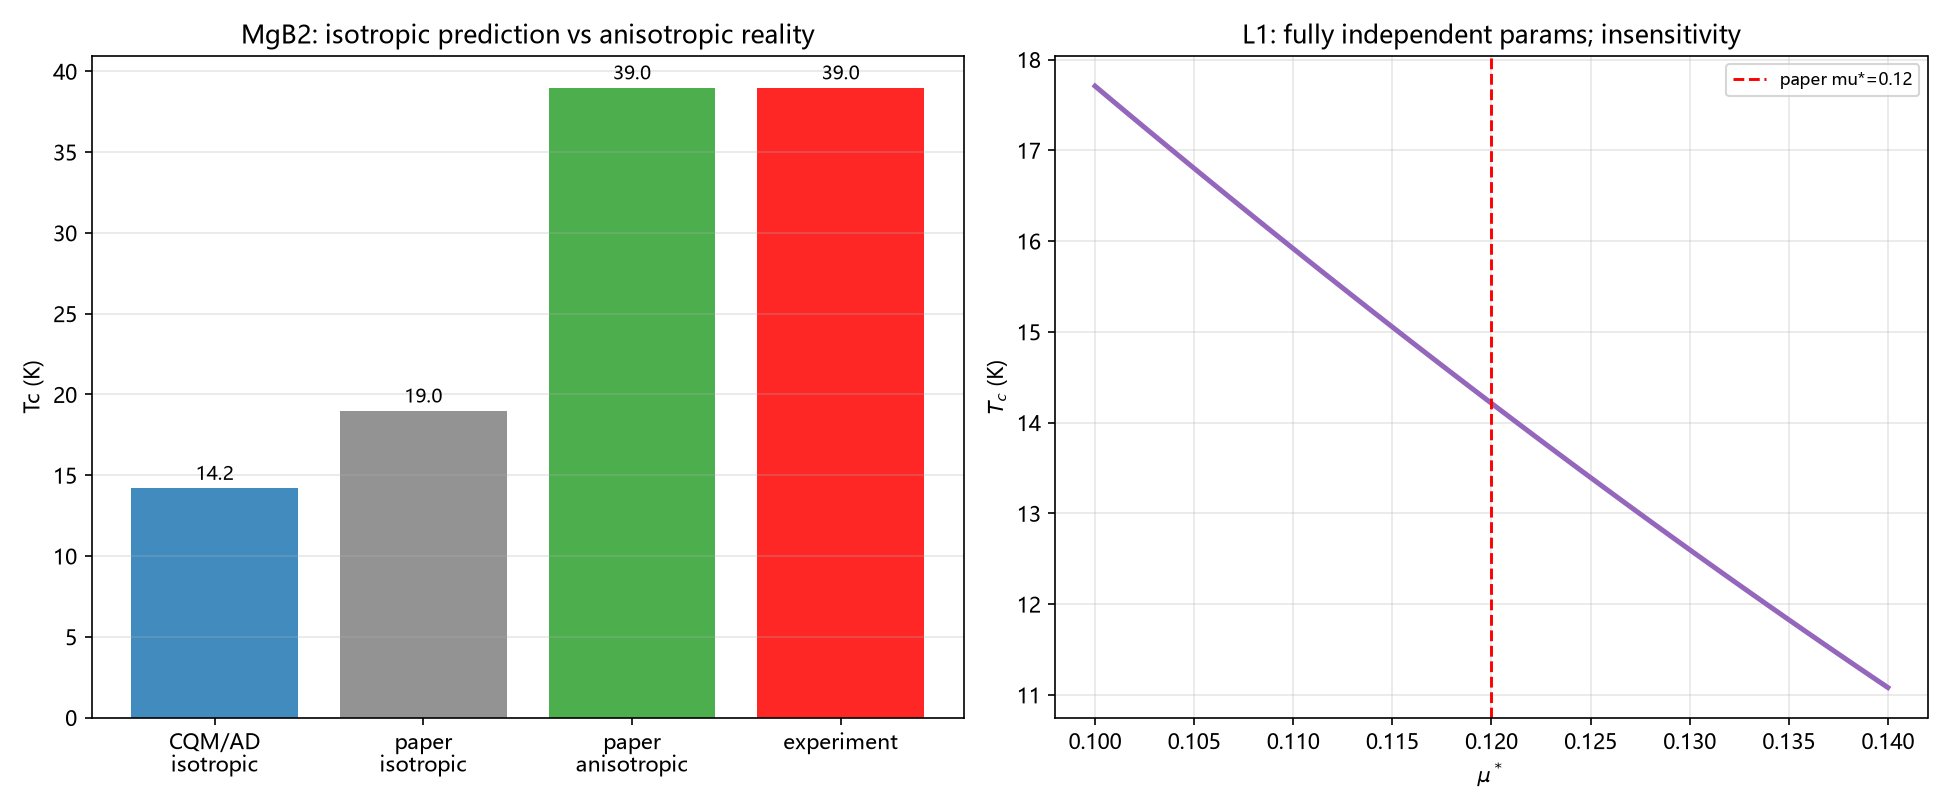

The table this chart was drawn from, first rows:
kind, x, y, z, note
CQM_AD_isotropic, 14.21, 19.0, -0.2519, L1
paper_isotropic, 19.0, 39.0, -0.5128, reference
paper_anisotropic, 39.0, 39.0, 0.0, reference
mu_scan, 0.1, 17.71, 0, sensitivity
mu_scan, 0.11, 15.92, 0, sensitivity
mu_scan, 0.12, 14.21, 0, sensitivity
mu_scan, 0.13, 12.6, 0, sensitivity
mu_scan, 0.14, 11.08, 0, sensitivity
harmonic, 0.73, 22.55, 0, compare
anharmonic, 0.61, 14.21, 0, compare
